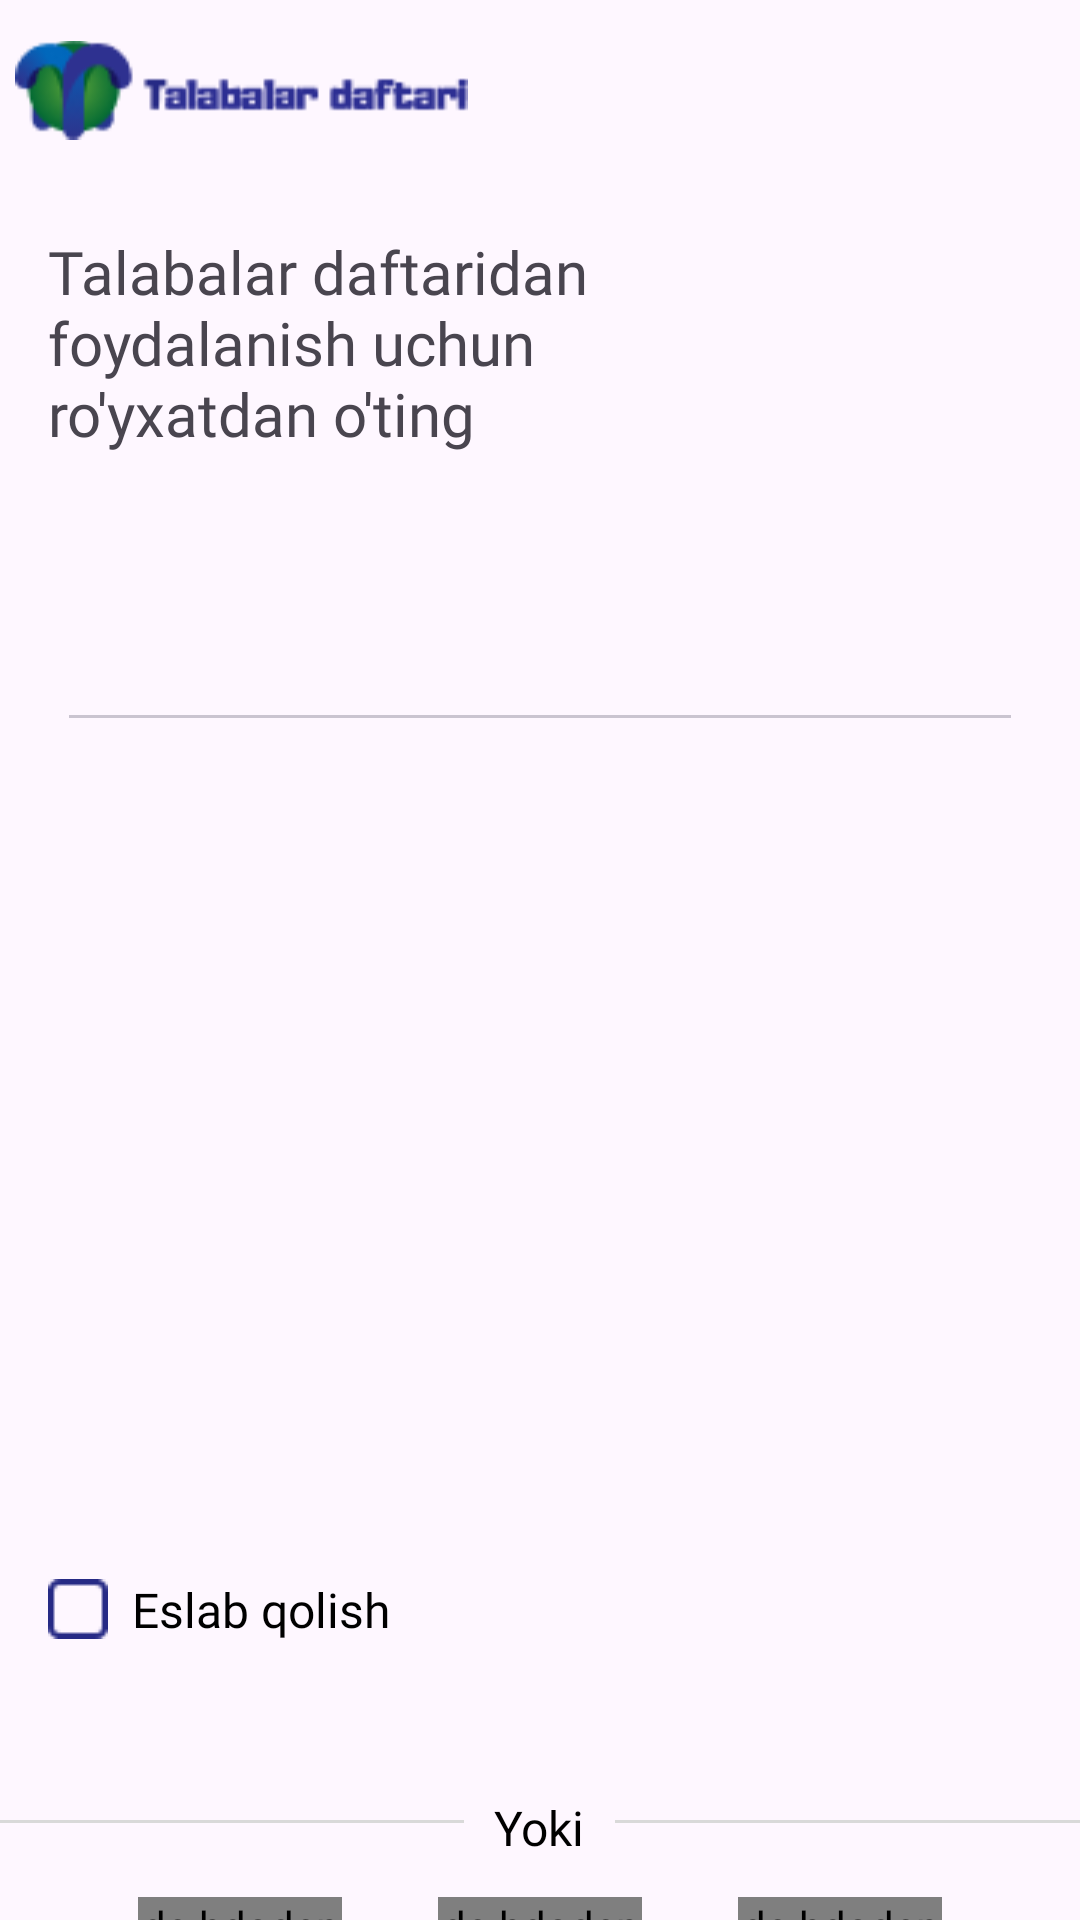

This screen was rendered from an Android layout file. Write that file and the resources it references.
<!-- AndroidManifest.xml: application theme Theme.TDCleanHilt -->
<!-- res/layout/fragment_auth.xml -->
<?xml version="1.0" encoding="utf-8"?>
<androidx.core.widget.NestedScrollView xmlns:android="http://schemas.android.com/apk/res/android"
    xmlns:tools="http://schemas.android.com/tools"
    android:layout_width="match_parent"
    android:layout_height="match_parent"
    xmlns:app="http://schemas.android.com/apk/res-auto"
    android:fillViewport="true"
    tools:context=".presentation.fragment.auth.AuthFragment">
    <androidx.constraintlayout.widget.ConstraintLayout
        android:layout_width="match_parent"
        android:layout_height="match_parent">
        <androidx.constraintlayout.utils.widget.ImageFilterView
            android:id="@+id/iconImageAuth"
            android:layout_width="wrap_content"
            android:layout_height="50dp"
            app:layout_constraintTop_toTopOf="parent"
            app:layout_constraintStart_toStartOf="parent"
            android:layout_marginStart="5dp"
            android:layout_marginTop="5dp"
            app:srcCompat="@drawable/icon_appname"
            />
        <TextView
            android:id="@+id/bio"
            android:layout_width="match_parent"

            android:layout_height="wrap_content"
            android:text="Talabalar daftaridan foydalanish uchun ro'yxatdan o'ting"
            android:textSize="20dp"
            android:layout_marginStart="16dp"
            android:layout_marginEnd="88dp"
            android:layout_marginTop="77dp"
            android:fontFamily="@font/inter"
            app:layout_constraintTop_toTopOf="parent"
            />

        <androidx.appcompat.widget.LinearLayoutCompat
            android:id="@+id/tabLab"
            android:layout_width="match_parent"
            android:layout_height="300dp"
            android:layout_marginHorizontal="22dp"
            android:layout_marginTop="40dp"
            android:orientation="vertical"
            app:layout_constraintTop_toBottomOf="@+id/bio"
            tools:layout_editor_absoluteX="22dp">

            <com.google.android.material.tabs.TabLayout
                android:id="@+id/tabLayout"
                android:layout_width="match_parent"
                android:layout_height="wrap_content"
                android:layout_marginHorizontal="1dp"
                app:tabRippleColor="#262A85"
                app:tabTextColor="@color/black" />

            <androidx.viewpager2.widget.ViewPager2
                android:id="@+id/viewPager"
                android:layout_width="wrap_content"
                android:layout_height="wrap_content" />

        </androidx.appcompat.widget.LinearLayoutCompat>

        <androidx.constraintlayout.utils.widget.ImageFilterView
            android:id="@+id/iconEslash"
            android:layout_width="20dp"
            android:layout_height="20dp"
            app:layout_constraintTop_toBottomOf="@+id/tabLab"
            app:layout_constraintStart_toStartOf="parent"
            android:src="@drawable/eslab_qolish"
            android:layout_marginTop="35dp"
            android:layout_marginStart="16dp"
            />
        <TextView
            android:layout_width="wrap_content"
            android:layout_height="wrap_content"
            app:layout_constraintTop_toBottomOf="@+id/tabLab"
            android:text="Eslab qolish"
            android:textSize="16dp"
            android:textColor="@color/black"
            android:fontFamily="@font/inter"
            android:layout_marginTop="35dp"
            app:layout_constraintStart_toEndOf="@+id/iconEslash"
            android:layout_marginStart="8dp"
            app:layout_constraintBottom_toBottomOf="@+id/iconEslash"
            />
        <androidx.appcompat.widget.LinearLayoutCompat
            android:id="@+id/yoki"
            android:layout_width="match_parent"
            android:layout_height="18dp"
            app:layout_constraintTop_toBottomOf="@+id/iconEslash"
            android:layout_marginTop="52dp"
            android:orientation="horizontal"
            >
            <View
                android:layout_width="0dp"
                android:layout_height="1dp"
                android:layout_weight="2"
                android:background="#D9D9D9"
                android:layout_gravity="center_vertical"/>
            <TextView
                android:layout_width="wrap_content"
                android:layout_height="wrap_content"
                android:text="Yoki"
                android:fontFamily="@font/inter"
                android:textColor="@color/black"
                android:gravity="center"
                android:textSize="16dp"
                android:layout_marginHorizontal="10dp"
                />
            <View
                android:layout_width="0dp"
                android:layout_height="1dp"
                android:layout_gravity="center_vertical"
                android:layout_weight="2"
                android:background="#D9D9D9"
                />
        </androidx.appcompat.widget.LinearLayoutCompat>
        <androidx.appcompat.widget.LinearLayoutCompat
            android:layout_width="match_parent"
            android:layout_height="100dp"
            android:gravity="center"
            app:layout_constraintTop_toBottomOf="@+id/yoki"
            >
            <androidx.constraintlayout.widget.ConstraintLayout
                android:id="@+id/facebookL"
                android:layout_width="70dp"
                android:layout_height="70dp"
                >
                <de.hdodenhof.circleimageview.CircleImageView
                    android:layout_width="match_parent"
                    android:layout_height="match_parent"
                    android:src="@drawable/ellipse"
                    android:background="@drawable/ellipse"
                    android:layout_margin="1dp"
                    />
                <androidx.constraintlayout.utils.widget.ImageFilterView
                    android:layout_width="match_parent"
                    android:layout_height="match_parent"
                    android:src="@drawable/facebook"
                    android:layout_margin="15dp"
                    />
            </androidx.constraintlayout.widget.ConstraintLayout>

            <androidx.constraintlayout.widget.ConstraintLayout
                android:id="@+id/googleL"
                android:layout_width="70dp"
                android:layout_height="70dp"
                android:layout_marginHorizontal="30dp"
                >
                <de.hdodenhof.circleimageview.CircleImageView
                    android:layout_width="match_parent"
                    android:layout_height="match_parent"
                    android:src="@drawable/ellipse"
                    android:background="@drawable/ellipse"
                    android:layout_margin="1dp"
                    />
                <androidx.constraintlayout.utils.widget.ImageFilterView
                    android:layout_width="match_parent"
                    android:layout_height="match_parent"
                    android:src="@drawable/google"
                    android:layout_margin="15dp"
                    />
            </androidx.constraintlayout.widget.ConstraintLayout>

            <androidx.constraintlayout.widget.ConstraintLayout
                android:id="@+id/twitterL"
                android:layout_width="70dp"
                android:layout_height="70dp"
                >
                <de.hdodenhof.circleimageview.CircleImageView
                    android:layout_width="match_parent"
                    android:layout_height="match_parent"
                    android:src="@drawable/ellipse"
                    android:background="@drawable/ellipse"
                    android:layout_margin="1dp"
                    />
                <androidx.constraintlayout.utils.widget.ImageFilterView
                    android:layout_width="match_parent"
                    android:layout_height="match_parent"
                    android:src="@drawable/twitter"
                    android:layout_margin="15dp"
                    />
            </androidx.constraintlayout.widget.ConstraintLayout>
        </androidx.appcompat.widget.LinearLayoutCompat>
    </androidx.constraintlayout.widget.ConstraintLayout>
</androidx.core.widget.NestedScrollView>
<!-- resources referenced by this layout -->
<resources>
  <color name="black">#FF000000</color>
  <!-- drawable ellipse: png bitmap (drawable, 1395 bytes) -->
  <!-- drawable eslab_qolish: png bitmap (drawable, 321 bytes) -->
  <!-- drawable facebook: png bitmap (drawable, 295 bytes) -->
  <!-- drawable google: png bitmap (drawable, 744 bytes) -->
  <!-- drawable icon_appname: png bitmap (drawable, 3583 bytes) -->
  <!-- drawable twitter: png bitmap (drawable, 630 bytes) -->
  <style name="Theme.TDCleanHilt" parent="Base.Theme.TDCleanHilt" />
  <style name="Base.Theme.TDCleanHilt" parent="Theme.Material3.DayNight.NoActionBar">
          
          
      </style>
</resources>
